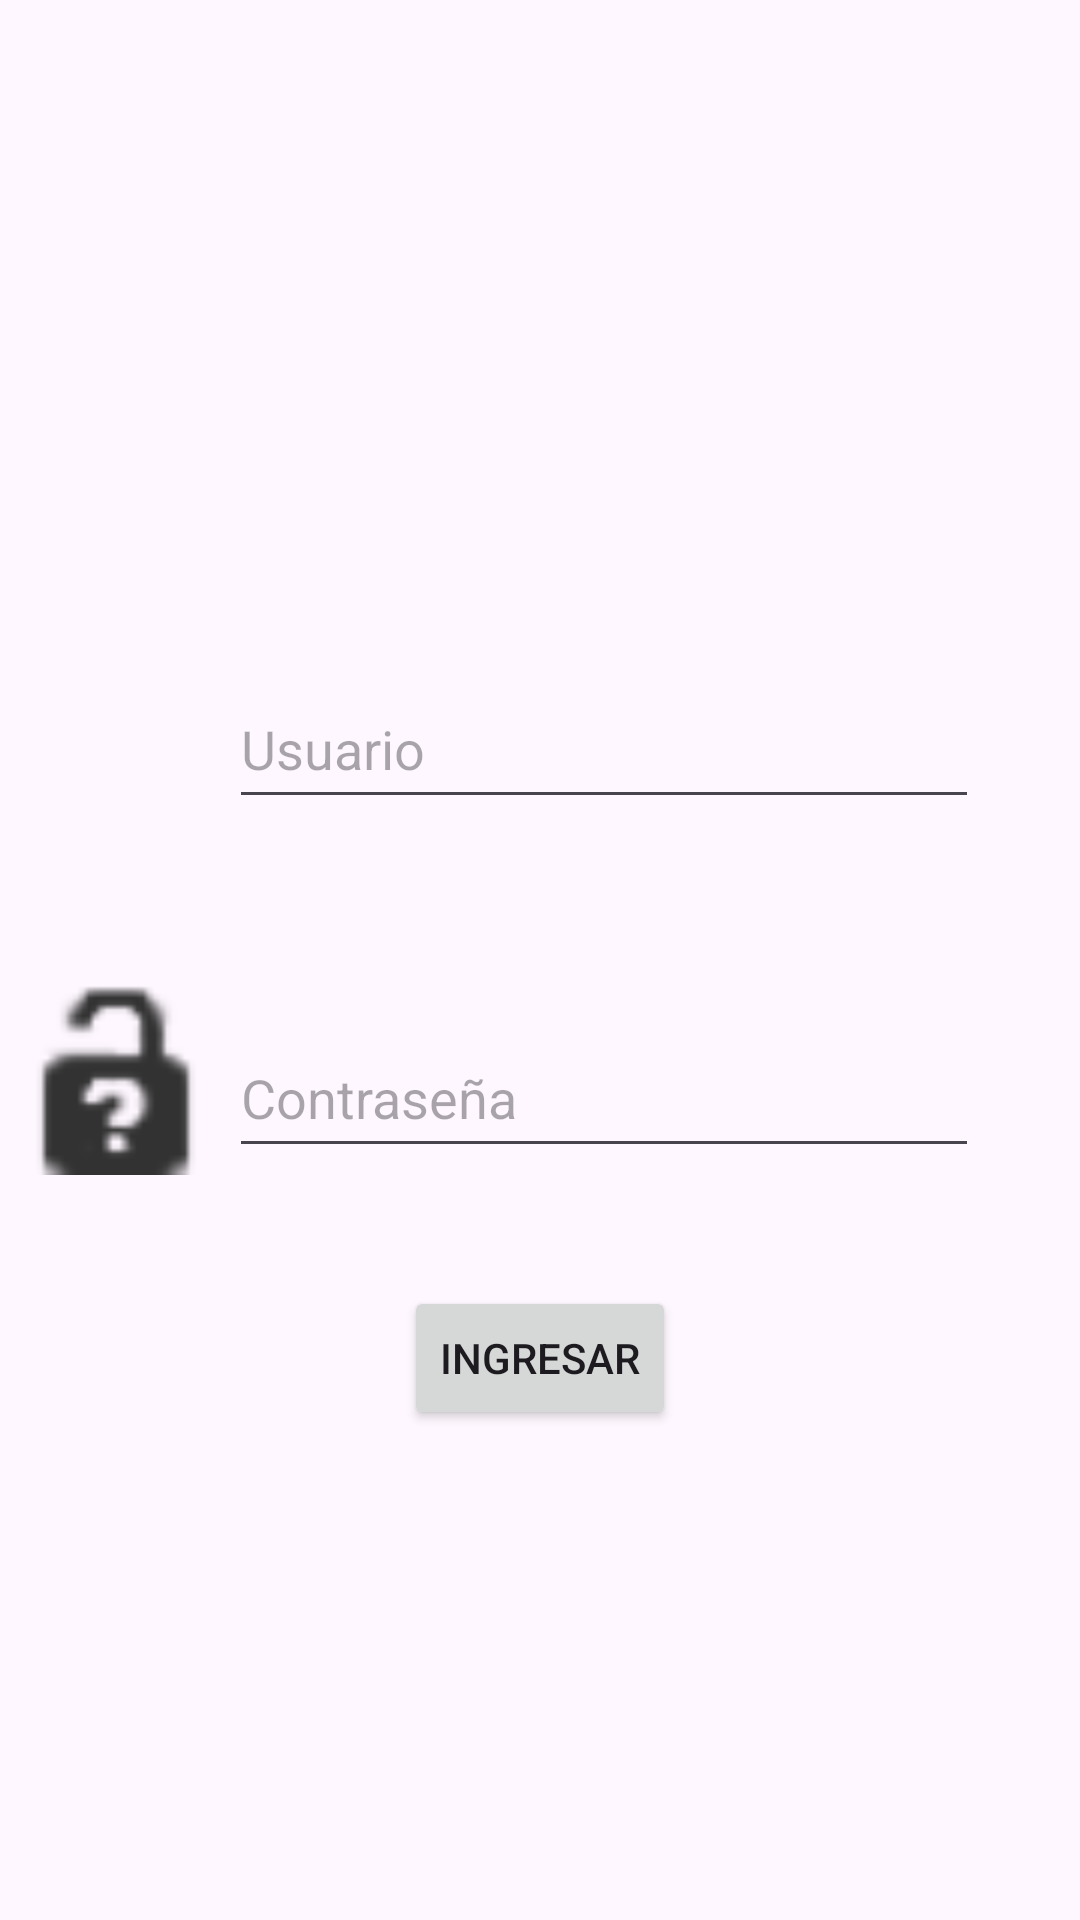

This screen was rendered from an Android layout file. Write that file and the resources it references.
<!-- AndroidManifest.xml: application theme Theme.UCVTalk_v1 -->
<!-- res/layout/activity_main.xml -->
<?xml version="1.0" encoding="utf-8"?>
<androidx.constraintlayout.widget.ConstraintLayout xmlns:android="http://schemas.android.com/apk/res/android"
    xmlns:app="http://schemas.android.com/apk/res-auto"
    xmlns:tools="http://schemas.android.com/tools"
    android:id="@+id/main"
    android:layout_width="match_parent"
    android:layout_height="match_parent"
    tools:context=".MainActivity">

    <EditText
        android:id="@+id/etUser"
        android:layout_width="250dp"
        android:layout_height="50dp"
        android:autofillHints="username"
        android:hint="@string/phUser"
        android:inputType="text"

        app:layout_constraintBottom_toBottomOf="parent"
        app:layout_constraintEnd_toEndOf="parent"
        app:layout_constraintHorizontal_bias="0.695"
        app:layout_constraintStart_toStartOf="parent"
        app:layout_constraintTop_toTopOf="parent"
        app:layout_constraintVertical_bias="0.378" />

    <EditText
        android:id="@+id/etPassword"
        android:layout_width="250dp"
        android:layout_height="50dp"
        android:autofillHints="password"
        android:ems="10"
        android:hint="@string/phPass"
        android:inputType="textPassword"

        app:layout_constraintBottom_toBottomOf="parent"
        app:layout_constraintEnd_toEndOf="parent"
        app:layout_constraintHorizontal_bias="0.695"
        app:layout_constraintStart_toStartOf="parent"
        app:layout_constraintTop_toBottomOf="@+id/etUser"
        app:layout_constraintVertical_bias="0.209" />

    <Button
        android:id="@+id/btLogin"
        android:layout_width="wrap_content"
        android:layout_height="wrap_content"
        android:text="@string/phButton_login"

        app:layout_constraintBottom_toBottomOf="parent"
        app:layout_constraintEnd_toEndOf="parent"
        app:layout_constraintStart_toStartOf="parent"
        app:layout_constraintTop_toTopOf="parent"
        app:layout_constraintVertical_bias="0.724" />

    <ImageView
        android:id="@+id/iVUser"
        android:layout_width="62dp"
        android:layout_height="65dp"
        android:contentDescription="@string/imgUser"

        app:layout_constraintBottom_toBottomOf="parent"
        app:layout_constraintEnd_toStartOf="@+id/etUser"
        app:layout_constraintHorizontal_bias="0.52"
        app:layout_constraintStart_toStartOf="parent"
        app:layout_constraintTop_toTopOf="parent"
        app:layout_constraintVertical_bias="0.375"
        tools:srcCompat="@tools:sample/avatars" />

    <ImageView
        android:id="@+id/iVPass"
        android:layout_width="64dp"
        android:layout_height="66dp"
        android:contentDescription="@string/imgPass"

        app:layout_constraintBottom_toBottomOf="parent"
        app:layout_constraintEnd_toStartOf="@+id/etPassword"
        app:layout_constraintHorizontal_bias="0.541"
        app:layout_constraintStart_toStartOf="parent"
        app:layout_constraintTop_toTopOf="parent"
        app:layout_constraintVertical_bias="0.569"
        app:srcCompat="@android:drawable/ic_partial_secure" />

</androidx.constraintlayout.widget.ConstraintLayout>
<!-- resources referenced by this layout -->
<resources>
  <string name="imgPass">An password icon</string>
  <string name="imgUser">An user icon</string>
  <string name="phButton_login">Ingresar</string>
  <string name="phPass">Contraseña</string>
  <string name="phUser">Usuario</string>
  <style name="Theme.UCVTalk_v1" parent="Base.Theme.UCVTalk_v1" />
  <style name="Base.Theme.UCVTalk_v1" parent="Theme.Material3.DayNight.NoActionBar">
          
          
      </style>
</resources>
